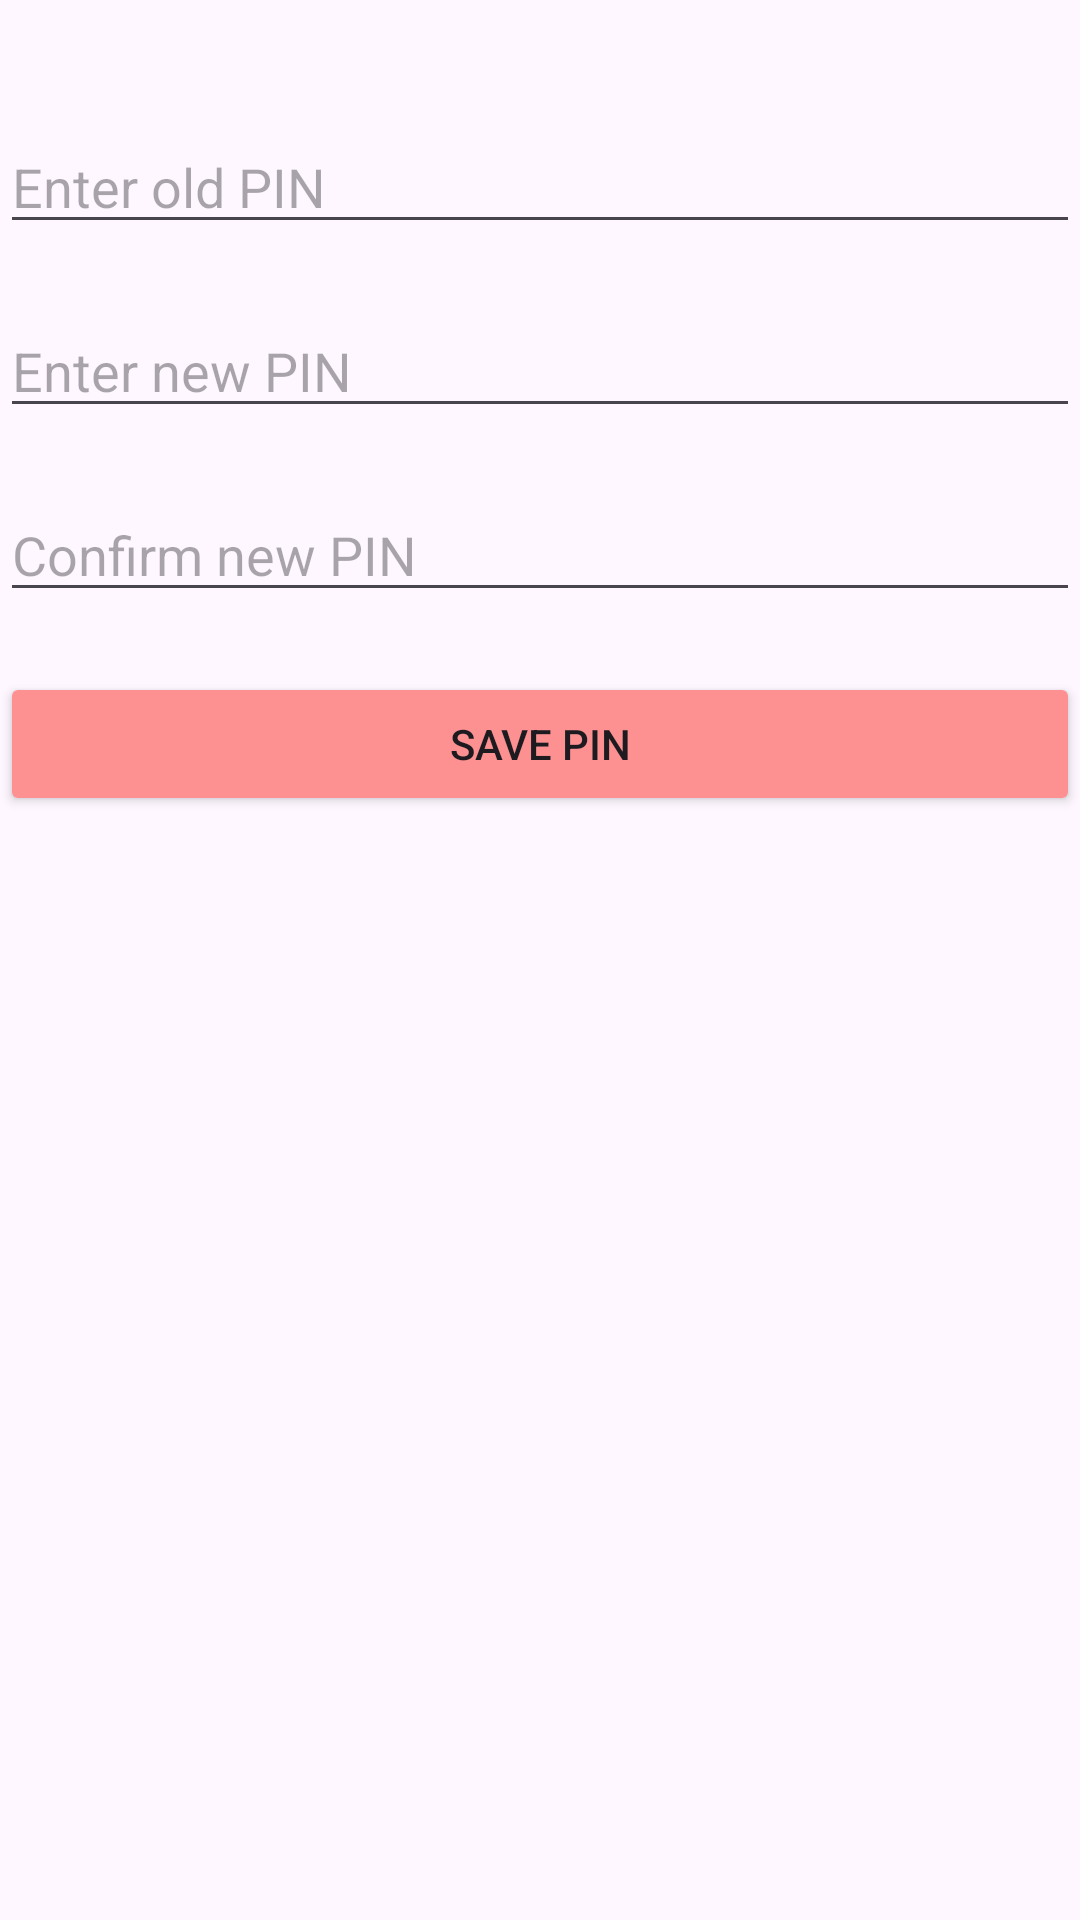

Layout XML and referenced resources for this Android screen:
<!-- AndroidManifest.xml: application theme Theme.ExpensiveManagement -->
<!-- res/layout/activity_passcode.xml -->
<?xml version="1.0" encoding="utf-8"?>
<androidx.constraintlayout.widget.ConstraintLayout xmlns:android="http://schemas.android.com/apk/res/android"
    xmlns:app="http://schemas.android.com/apk/res-auto"
    xmlns:tools="http://schemas.android.com/tools"
    android:layout_width="match_parent"
    android:layout_height="match_parent"
    tools:context=".PasscodeActivity">

    <EditText
        android:id="@+id/etOldPin"
        android:layout_width="0dp"
        android:layout_height="wrap_content"
        android:hint="Enter old PIN"
        android:inputType="numberPassword"
        android:maxLength="4"
        app:layout_constraintEnd_toEndOf="parent"
        app:layout_constraintStart_toStartOf="parent"
        app:layout_constraintTop_toTopOf="parent"
        android:layout_marginTop="40dp"/>

    <EditText
        android:id="@+id/etNewPin"
        android:layout_width="0dp"
        android:layout_height="wrap_content"
        android:hint="Enter new PIN"
        android:inputType="numberPassword"
        android:maxLength="4"
        app:layout_constraintEnd_toEndOf="parent"
        app:layout_constraintStart_toStartOf="parent"
        app:layout_constraintTop_toBottomOf="@id/etOldPin"
        android:layout_marginTop="20dp"/>

    <EditText
        android:id="@+id/etConfirmNewPin"
        android:layout_width="0dp"
        android:layout_height="wrap_content"
        android:hint="Confirm new PIN"
        android:inputType="numberPassword"
        android:maxLength="4"
        app:layout_constraintEnd_toEndOf="parent"
        app:layout_constraintStart_toStartOf="parent"
        app:layout_constraintTop_toBottomOf="@id/etNewPin"
        android:layout_marginTop="20dp"/>

    <Button
        android:id="@+id/btnSavePin"
        android:layout_width="0dp"
        android:layout_height="wrap_content"
        android:text="Save PIN"
        app:layout_constraintEnd_toEndOf="parent"
        app:layout_constraintStart_toStartOf="parent"
        app:layout_constraintTop_toBottomOf="@id/etConfirmNewPin"
        android:layout_marginTop="20dp"
        android:backgroundTint="#FD9192"/>

</androidx.constraintlayout.widget.ConstraintLayout>
<!-- resources referenced by this layout -->
<resources>
  <style name="Theme.ExpensiveManagement" parent="Base.Theme.ExpensiveManagement" />
  <style name="Base.Theme.ExpensiveManagement" parent="Theme.Material3.DayNight.NoActionBar">
          
          
      </style>
</resources>
